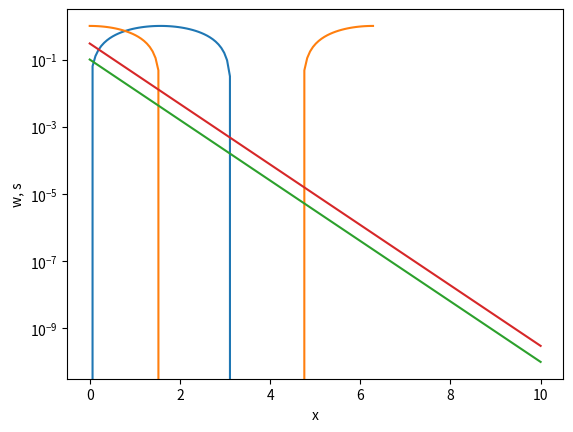

This figure's Python source:
# importing libraries to use later
import numpy as np
import matplotlib.pyplot as plt

x = [1,2,3]

X = np.linspace(0, 2 * np.pi, 100)
Ya = np.sin(X)
Yb = np.cos(X)

#plotting the functions above
plt.plot(X, Ya)
plt.plot(X, Yb)
plt.xlabel('x')
plt.ylabel('y')
plt.show()

# Exersizes 

#making 2 equal arrays
x = np.linspace(0, 10, 10)
y = np.arange(10, 20, 1)

# displaying the first three values of x
first3x = x[:3]
print('the first three entries of x are', first3x)

w = 10**(-np.linspace(1,10,10))
x = np.linspace(0,len(w),10)
s = 3*w

plt.semilogy(x,w)
plt.semilogy(x,s)
plt.xlabel('x')
plt.ylabel('w, s')
plt.show()